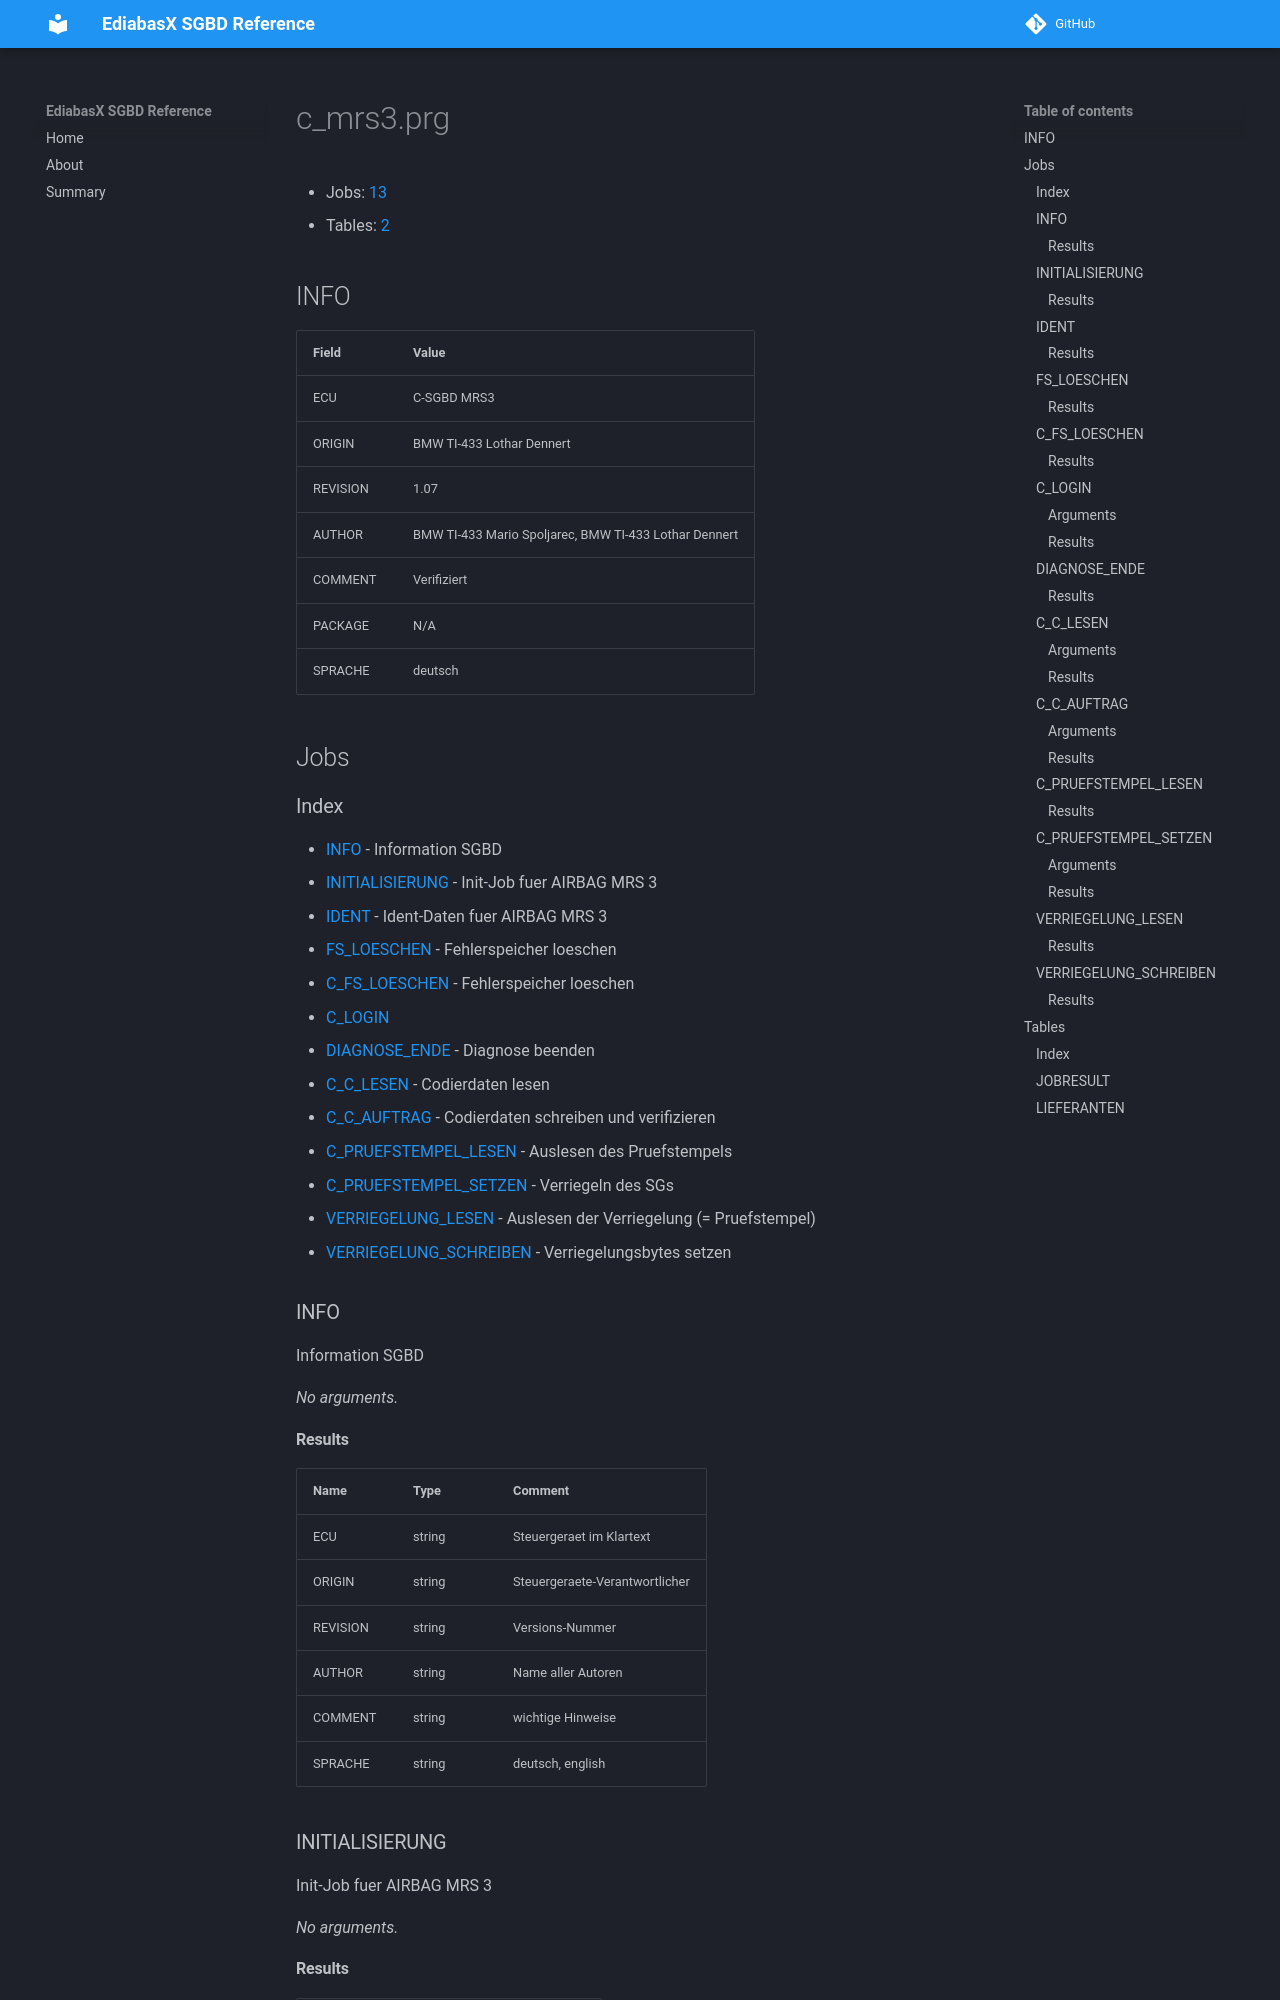

repository: emdzej/ediabasx-docs-sgbd · page: sgbd/c_mrs3/index.html · generator: mkdocs

# c_mrs3.prg

- Jobs: [13](#jobs)
- Tables: [2](#tables)

## INFO

| Field | Value |
| --- | --- |
| ECU | C-SGBD MRS3 |
| ORIGIN | BMW TI-433 Lothar Dennert |
| REVISION | 1.07 |
| AUTHOR | BMW TI-433 Mario Spoljarec, BMW TI-433 Lothar Dennert |
| COMMENT | Verifiziert |
| PACKAGE | N/A |
| SPRACHE | deutsch |

## Jobs

### Index

- [INFO](#job-info) - Information SGBD
- [INITIALISIERUNG](#job-initialisierung) - Init-Job fuer AIRBAG MRS 3
- [IDENT](#job-ident) - Ident-Daten fuer AIRBAG MRS 3
- [FS_LOESCHEN](#job-fs-loeschen) - Fehlerspeicher loeschen
- [C_FS_LOESCHEN](#job-c-fs-loeschen) - Fehlerspeicher loeschen
- [C_LOGIN](#job-c-login)
- [DIAGNOSE_ENDE](#job-diagnose-ende) - Diagnose beenden
- [C_C_LESEN](#job-c-c-lesen) - Codierdaten lesen
- [C_C_AUFTRAG](#job-c-c-auftrag) - Codierdaten schreiben und verifizieren
- [C_PRUEFSTEMPEL_LESEN](#job-c-pruefstempel-lesen) - Auslesen des Pruefstempels
- [C_PRUEFSTEMPEL_SETZEN](#job-c-pruefstempel-setzen) - Verriegeln des SGs
- [VERRIEGELUNG_LESEN](#job-verriegelung-lesen) - Auslesen der Verriegelung (= Pruefstempel)
- [VERRIEGELUNG_SCHREIBEN](#job-verriegelung-schreiben) - Verriegelungsbytes setzen

<a id="job-info"></a>
### INFO

Information SGBD

_No arguments._
